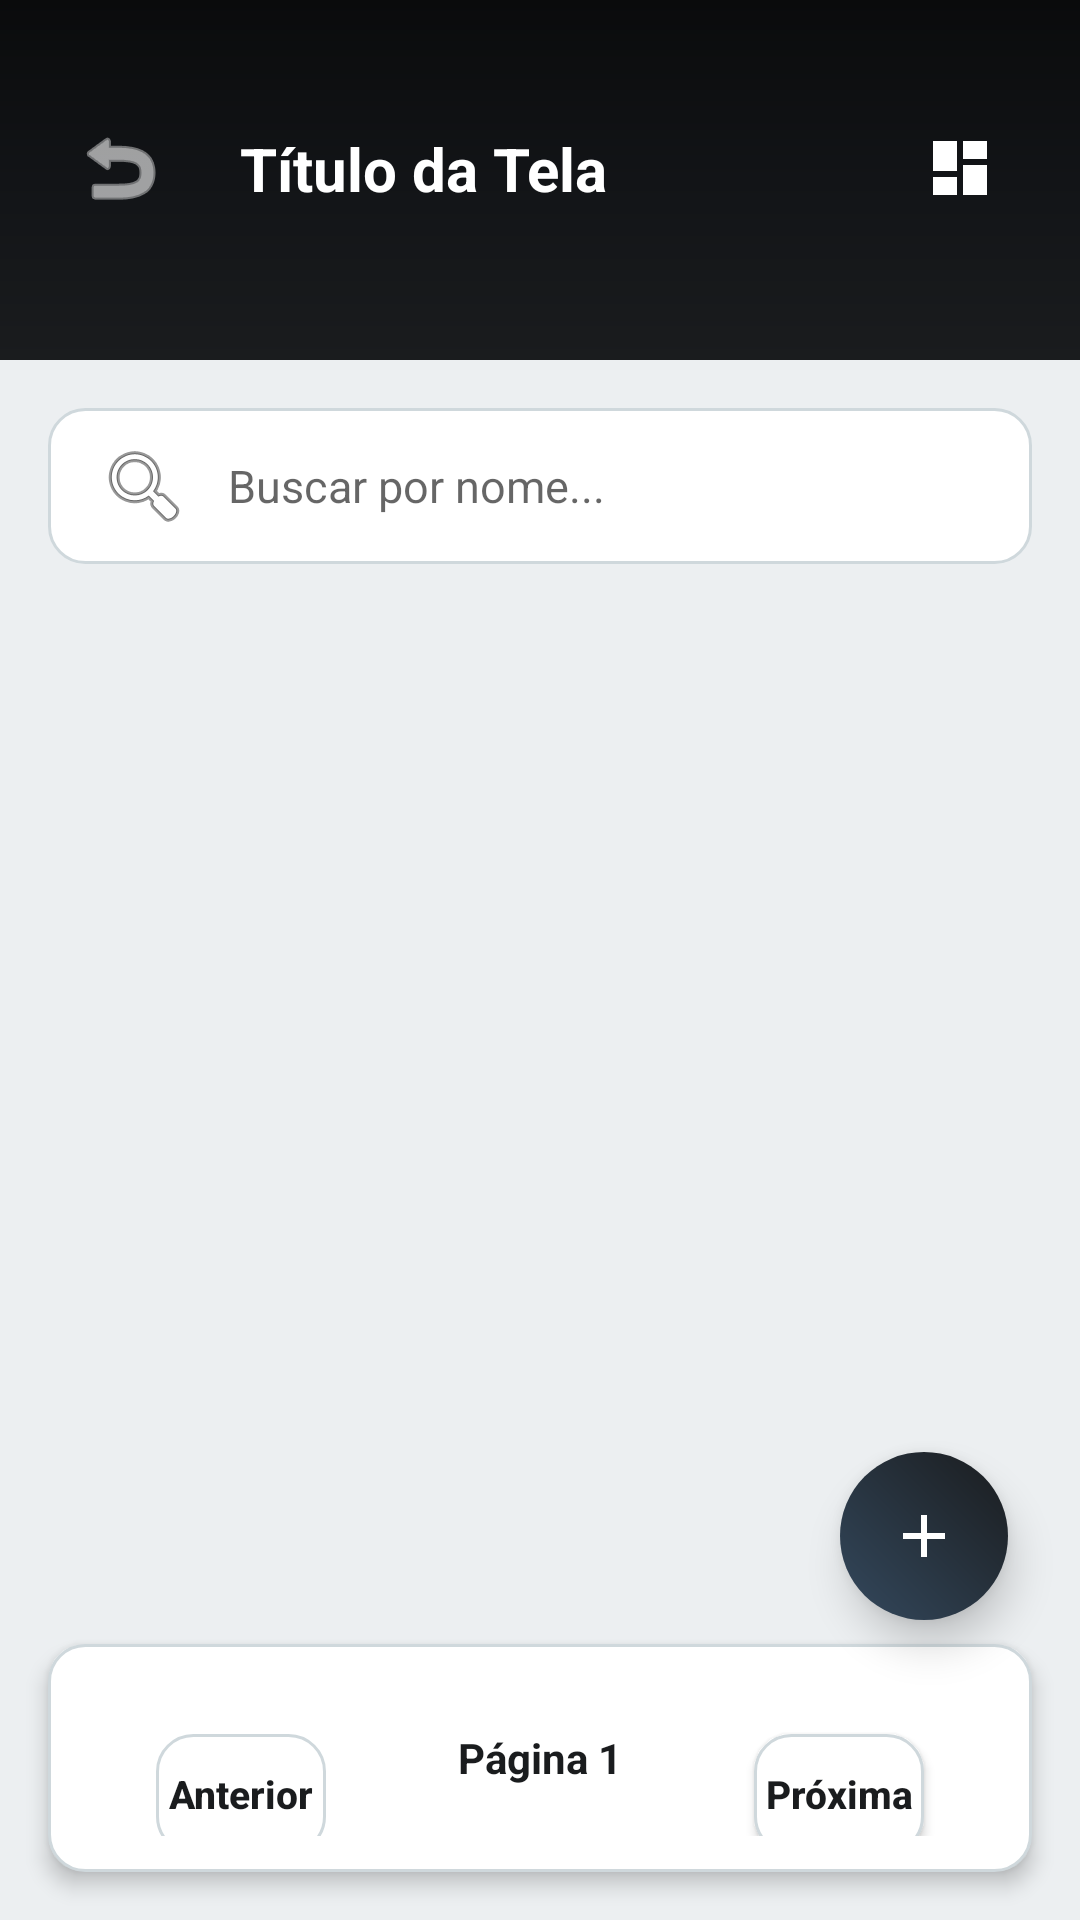

Layout XML and referenced resources for this Android screen:
<!-- AndroidManifest.xml: application theme AppTheme -->
<!-- res/layout/activity_generic_list.xml -->
<?xml version="1.0" encoding="utf-8"?>
<androidx.constraintlayout.widget.ConstraintLayout xmlns:android="http://schemas.android.com/apk/res/android"
    xmlns:app="http://schemas.android.com/apk/res-auto"
    android:layout_width="match_parent"
    android:layout_height="match_parent"
    android:background="@color/surface_gray">

    <View
        android:id="@+id/toolbar_bg"
        android:layout_width="match_parent"
        android:layout_height="120dp"
        android:background="@drawable/background"
        app:layout_constraintTop_toTopOf="parent" />

    <ImageButton
        android:id="@+id/ic_voltar"
        android:layout_width="48dp"
        android:layout_height="48dp"
        android:layout_marginStart="16dp"
        android:layout_marginTop="32dp"
        android:background="?attr/selectableItemBackgroundBorderless"
        android:src="@android:drawable/ic_menu_revert"
        app:tint="@color/white"
        app:layout_constraintStart_toStartOf="parent"
        app:layout_constraintTop_toTopOf="parent" />

    <TextView
        android:id="@+id/txt_titulo_tela"
        android:layout_width="0dp"
        android:layout_height="wrap_content"
        android:layout_marginStart="16dp"
        android:layout_marginEnd="8dp"
        android:text="Título da Tela"
        android:textColor="@color/white"
        android:textSize="20sp"
        android:textStyle="bold"
        app:layout_constraintBottom_toBottomOf="@id/ic_voltar"
        app:layout_constraintEnd_toStartOf="@id/ic_filtro_opcoes"
        app:layout_constraintStart_toEndOf="@id/ic_voltar"
        app:layout_constraintTop_toTopOf="@id/ic_voltar" />

    <ImageButton
        android:id="@+id/ic_filtro_opcoes"
        android:layout_width="48dp"
        android:layout_height="48dp"
        android:layout_marginEnd="16dp"
        android:background="?attr/selectableItemBackgroundBorderless"
        android:src="@drawable/ic_dashboard"
        app:layout_constraintBottom_toBottomOf="@id/ic_voltar"
        app:layout_constraintEnd_toEndOf="parent"
        app:layout_constraintTop_toTopOf="@id/ic_voltar"
        app:tint="@color/white" />

    <EditText
        android:id="@+id/edit_busca"
        android:layout_width="match_parent"
        android:layout_height="52dp"
        android:layout_margin="16dp"
        android:background="@drawable/card_background"
        android:drawableStart="@android:drawable/ic_menu_search"
        android:drawablePadding="12dp"
        android:hint="Buscar por nome..."
        android:paddingHorizontal="16dp"
        android:textSize="15sp"
        app:layout_constraintTop_toBottomOf="@id/toolbar_bg" />

    <androidx.recyclerview.widget.RecyclerView
        android:id="@+id/rv_listagem"
        android:layout_width="match_parent"
        android:layout_height="0dp"
        android:padding="8dp"
        android:clipToPadding="false"
        app:layout_constraintBottom_toTopOf="@id/layout_paginacao"
        app:layout_constraintTop_toBottomOf="@id/edit_busca" />

    <ProgressBar
        android:id="@+id/progress_loading"
        android:layout_width="wrap_content"
        android:layout_height="wrap_content"
        android:visibility="gone"
        app:layout_constraintBottom_toBottomOf="parent"
        app:layout_constraintEnd_toEndOf="parent"
        app:layout_constraintStart_toStartOf="parent"
        app:layout_constraintTop_toBottomOf="@id/edit_busca" />

    <LinearLayout
        android:id="@+id/layout_paginacao"
        android:layout_width="match_parent"
        android:layout_height="wrap_content"
        android:orientation="horizontal"
        android:gravity="center"
        android:padding="12dp"
        android:background="@drawable/card_background"
        android:layout_margin="16dp"
        android:elevation="4dp"
        app:layout_constraintBottom_toBottomOf="parent">

        <androidx.appcompat.widget.AppCompatButton
            android:id="@+id/btn_anterior"
            style="@style/ButtonOutline"
            android:layout_width="0dp"
            android:layout_height="40dp"
            android:layout_weight="1"
            android:text="Anterior"
            android:textSize="13sp"
            android:enabled="false" />

        <TextView
            android:id="@+id/txt_pagina_atual"
            android:layout_width="wrap_content"
            android:layout_height="wrap_content"
            android:layout_marginHorizontal="20dp"
            android:text="Página 1"
            android:textStyle="bold"
            android:textColor="@color/azul_imepac" />

        <androidx.appcompat.widget.AppCompatButton
            android:id="@+id/btn_proxima"
            style="@style/ButtonOutline"
            android:layout_width="0dp"
            android:layout_height="40dp"
            android:layout_weight="1"
            android:text="Próxima"
            android:textSize="13sp" />

    </LinearLayout>

    <ImageButton
        android:id="@+id/fab_adicionar"
        android:layout_width="56dp"
        android:layout_height="56dp"
        android:layout_marginEnd="24dp"
        android:layout_marginBottom="100dp"
        android:background="@drawable/fab_background"
        android:elevation="8dp"
        android:src="@drawable/ic_add"
        app:layout_constraintBottom_toBottomOf="parent"
        app:layout_constraintEnd_toEndOf="parent"
        app:tint="@color/white" />

</androidx.constraintlayout.widget.ConstraintLayout>
<!-- resources referenced by this layout -->
<resources>
  <color name="azul_imepac">#1A1C1E</color>
  <color name="surface_gray">#ECEFF1</color>
  <color name="white">#FFFFFFFF</color>
  <!-- drawable background (drawable) -->
  <?xml version="1.0" encoding="utf-8"?>
  <shape xmlns:android="http://schemas.android.com/apk/res/android">
      <gradient
          android:startColor="#1A1C1E"
          android:centerColor="#121417"
          android:endColor="#0A0B0C"
          android:angle="90" />
  </shape>
  <!-- drawable card_background (drawable) -->
  ﻿<?xml version="1.0" encoding="utf-8"?>
  <shape xmlns:android="http://schemas.android.com/apk/res/android">
      <solid android:color="@color/surface_white"/>
      <corners android:radius="12dp"/>
      <stroke android:width="1dp" android:color="@color/divider"/>
  </shape>
  <!-- drawable fab_background (drawable) -->
  ﻿<?xml version="1.0" encoding="utf-8"?>
  <shape xmlns:android="http://schemas.android.com/apk/res/android"
      android:shape="oval">
      <gradient
          android:startColor="@color/azul_imepac3"
          android:endColor="@color/azul_imepac"
          android:angle="45"/>
  </shape>
  <!-- drawable ic_add (drawable) -->
  ﻿<?xml version="1.0" encoding="utf-8"?>
  <vector xmlns:android="http://schemas.android.com/apk/res/android"
      android:width="24dp" android:height="24dp"
      android:viewportWidth="24" android:viewportHeight="24">
      <path android:fillColor="#FFFFFFFF"
          android:pathData="M19,13h-6v6h-2v-6L5,13v-2h6L11,5h2v6h6v2z"/>
  </vector>
  <!-- drawable ic_dashboard (drawable) -->
  ﻿<?xml version="1.0" encoding="utf-8"?>
  <vector xmlns:android="http://schemas.android.com/apk/res/android"
      android:width="24dp" android:height="24dp"
      android:viewportWidth="24" android:viewportHeight="24">
      <path android:fillColor="#FF000000"
          android:pathData="M3,13h8L11,3L3,3v10zM3,21h8v-6L3,15v6zM13,21h8L21,11h-8v10zM13,3v6h8L21,3h-8z"/>
  </vector>
  <style name="ButtonOutline">
          <item name="android:layout_width">match_parent</item>
          <item name="android:layout_height">56dp</item>
          <item name="android:layout_marginHorizontal">24dp</item>
          <item name="android:layout_marginTop">12dp</item>
          <item name="android:background">@drawable/card_background</item>
          <item name="android:textColor">@color/azul_imepac</item>
          <item name="android:textSize">16sp</item>
          <item name="android:textStyle">bold</item>
          <item name="android:textAllCaps">false</item>
      </style>
  <style name="AppTheme" parent="Theme.MaterialComponents.Light.NoActionBar">
          <item name="colorPrimary">@color/primary_dark</item>
          <item name="colorPrimaryDark">@color/primary_surface</item>
          <item name="colorAccent">@color/accent_teal</item>
      </style>
  <color name="surface_white">#FFFFFF</color>
  <color name="divider">#CFD8DC</color>
  <color name="azul_imepac3">#34495E</color>
  <color name="primary_dark">#121417</color>
  <color name="primary_surface">#1A1C1E</color>
  <color name="accent_teal">#00BFA5</color>
</resources>
